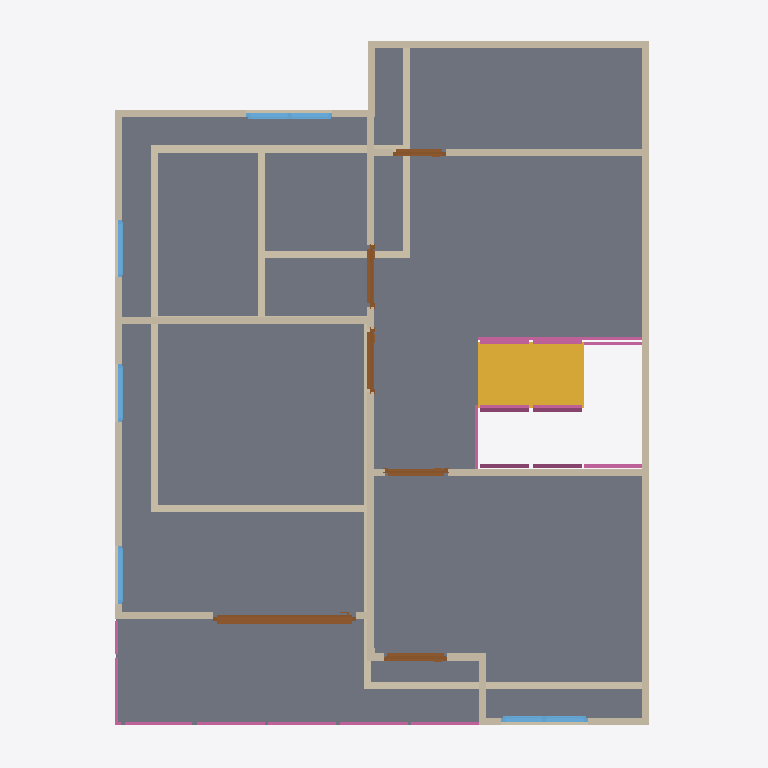
Plan cut of the same IFC building model at storey '2F' (level 3.00 m, cut at 4.40 m), seen from above with north up, elements coloured by IFC class: 27 walls (beige), 12 railings (pink), 6 doors (brown), 5 windows (light blue), 1 slab (grey), 1 stair flight (yellow). Cut surfaces are drawn darker.
Extent 10.0 m × 10.0 m × 7.1 m (x, y, z). Storeys (3): GF at 0.00 m; 2F at 3.00 m; Roof at 6.00 m. Elements (69): 29 IfcWall, 12 IfcRailing, 10 IfcDoor, 9 IfcWindow, 5 IfcSlab, 2 IfcStairFlight, 1 IfcCovering, 1 IfcRoof.

HEADER;
FILE_DESCRIPTION(('ViewDefinition[DesignTransferView]'),'2;1');
FILE_NAME('s04-activity.ifc','2026-10-06T16:56:36+08:00',(''),(''),'IfcOpenShell 0.8.5-post1','Bonsai 0.8.5-post1','Nobody');
FILE_SCHEMA(('IFC4'));
ENDSEC;
DATA;
#1=IFCPROJECT('1u0eWZfjT7P82Blc7RhKEA',$,'My Project',$,$,$,$,(#10,#22),#5);
#27=IFCSITE('0vrOcHcOT6J8nzUJla6V0R',$,'My Site',$,$,#50,$,$,$,$,$,$,$,$);
#33=IFCBUILDING('1h2r4jUqH2lfD9$Na7zWzl',$,'My Building',$,$,#56,$,$,$,$,$,$);
#39=IFCBUILDINGSTOREY('3A$ayLe850y9$09jngp5du',$,'2F',$,$,#9003,$,$,$,$);
#63=IFCBUILDINGSTOREY('0wJWa_EtXE08GUcHf3D34j',$,'GF',$,$,#79,$,$,$,$);
#12735=IFCBUILDINGSTOREY('3mN$WW92D9hwPzyhc6BCuk',$,'Roof',$,$,#12756,$,$,$,$);
#15771=IFCSLAB('02U6IzVZz6Y89uOiBgduci',$,'Slab',$,$,#15778,#15785,$,$);
#13722=IFCSTAIRFLIGHT('2ZEchnONnAAex_wPxZwKTt',$,'StairFlight',$,$,#15399,#13731,$,8,7,0.15824401378631592,0.25,.STRAIGHT.);
#6456=IFCWALL('2OczfsB_HBqh669_4lSiUY',$,'Wall',$,$,#9033,#6462,$,$);
#6306=IFCWALL('2ZwaYBCFP5Vx_TZOjYPxcj',$,'Wall',$,$,#9013,#6312,$,$);
#332=IFCWALL('38w3lz1w1FzxOTU39VR6RM',$,'Wall',$,$,#647,#338,$,$);
#6231=IFCWALL('18YjVsPmzEZO12Va3peVbt',$,'Wall',$,$,#9038,#6237,$,$);
#4874=IFCWALL('0YOErtzXX8eg0cbrEs1fgS',$,'Wall',$,$,#4930,#4880,$,$);
#307=IFCWALL('1uYx8e8w138e8997_CmIfY',$,'Wall',$,$,#318,#313,$,$);
#7372=IFCWALL('1FjAN$z95A7RBgBldK2sTa',$,'Wall',$,$,#9073,#7378,$,$);
#7509=IFCWALL('2gjL0oS_L3AfYkoh05g6Ml',$,'Wall',$,$,#9088,#7515,$,$);
#7269=IFCWALL('2xvmrrUzT1BP4V3t4KYIPy',$,'Wall',$,$,#9063,#7275,$,$);
#357=IFCWALL('1j5J2B8NH7th0G06ok1jkb',$,'Wall',$,$,#679,#363,$,$);
#7778=IFCWALL('3Hzi_SAk50ehmU3LKu1ZZG',$,'Wall',$,$,#9093,#7784,$,$);
#6281=IFCWALL('0WcTGjomrBEv8hV2TxLmpW',$,'Wall',$,$,#9053,#6287,$,$);
#9508=IFCDOOR('323pVWFzb4uwUXufEXmHuc',$,'Door',$,$,#9707,#9517,$,2.0,2.0009641647338867,$,.SLIDING_TO_RIGHT.,$);
#893=IFCWALL('32HCrBhBPDWgNS5kvJTVSz',$,'Wall',$,$,#935,#899,$,$);
#988=IFCWALL('0BvH43miLEke_azE$vcMZV',$,'Wall',$,$,#1171,#994,$,$);
#6431=IFCWALL('2$06rq7Lv2y9zsLrtij59I',$,'Wall',$,$,#9028,#6437,$,$);
#6331=IFCWALL('1cNjQ1_Kf4YuXKWpYkte7P',$,'Wall',$,$,#9018,#6337,$,$);
#7347=IFCWALL('1MVeR4HHbE$hy0L_zD$$H2',$,'Wall',$,$,#9068,#7353,$,$);
#282=IFCWALL('0bJqWNjfr9qfcrm11Wm2Cj',$,'Wall',$,$,#588,#288,$,$);
#963=IFCWALL('3W7msauaTCmfTqPX0OdIP_',$,'Wall',$,$,#1126,#969,$,$);
#382=IFCWALL('0YqYF7KxjBww7LLhPiMpjk',$,'Wall',$,$,#711,#388,$,$);
#763=IFCWALL('1lDQ_XRZT9IQNhBZuX9x5O',$,'Wall',$,$,#774,#769,$,$);
#10833=IFCWINDOW('3WA7jZVx95QudIP_bXW0iI',$,'Window',$,$,#11374,#10842,$,0.8999999761581421,1.2145684957504272,$,.DOUBLE_PANEL_VERTICAL.,$);
#11456=IFCWINDOW('0lM0AJ6fP12wqoPyfVdv50',$,'Window',$,$,#11855,#11465,$,0.8999999761581421,1.2096140384674072,$,.DOUBLE_PANEL_VERTICAL.,$);
#15846=IFCRAILING('39q$ADkYj9zucMd3yKpLYb',$,'Railing',$,'FRAMELESS_PANEL',#15933,#15855,$,.USERDEFINED.);
#9202=IFCDOOR('0phOAVqhD2CwXZduNJt5tm',$,'Door',$,$,#9384,#9210,$,2.0,0.894845724105835,$,.SINGLE_SWING_LEFT.,$);
#6973=IFCWALL('3V8JR6kTTAYRx8YqY4VAls',$,'Wall',$,$,#9048,#6979,$,$);
#6406=IFCWALL('0iNItYTmXDGfH_U9Ju2psi',$,'Wall',$,$,#9023,#6412,$,$);
#7924=IFCDOOR('32T$cXg5XBev3htFJJUONm',$,'Door',$,$,#9399,#7933,$,2.0,0.894845724105835,$,.SINGLE_SWING_RIGHT.,$);
#8508=IFCDOOR('0HOp$gGlb6kR8eQVUZmpl7',$,'Door',$,$,#8691,#8517,$,2.0,0.8842508792877197,$,.SINGLE_SWING_RIGHT.,$);
#8216=IFCDOOR('3HmEFiPdf1jBtXeapNhCVQ',$,'Door',$,$,#8399,#8225,$,2.0,0.8630608916282654,$,.SINGLE_SWING_LEFT.,$);
#16305=IFCRAILING('1CNtYTgRzETwskiJ8Xim_C',$,'Railing',$,$,#16331,#16314,$,$);
#16332=IFCRAILING('3P5j0GacvDHRvo4WBFKIiu',$,'Railing',$,$,#16357,#16345,$,$);
#15170=IFCRAILING('18OOiWauv36ug8VYk5XqXV',$,'Railing',$,'FRAMELESS_PANEL',#15315,#15179,$,.USERDEFINED.);
#15316=IFCRAILING('3h4J7P3cH8OP9j7w1NsaDw',$,'Railing',$,'FRAMELESS_PANEL',#15760,#15329,$,.USERDEFINED.);
#15677=IFCRAILING('19YSq2ktDA4vQ7TVJqjL2o',$,'Railing',$,'FRAMELESS_PANEL',#15734,#15686,$,.USERDEFINED.);
#6381=IFCWALL('1tfv$96f1BdvXl4D1dg3$4',$,'Wall',$,$,#9078,#6387,$,$);
#8800=IFCDOOR('3VzqtdgOv9_BtseGKUFtXH',$,'Door',$,$,#8998,#8809,$,2.0,0.7456682920455933,$,.SINGLE_SWING_LEFT.,$);
#7547=IFCWALL('1KVALzsYbChAx8euKLwMuN',$,'Wall',$,$,#9083,#7553,$,$);
#13369=IFCRAILING('2cl4y9B0DD78nzjp4uD8oN',$,'Railing',$,'FRAMELESS_PANEL',#13436,#13378,$,.USERDEFINED.);
#15735=IFCRAILING('3CKUr0$afFswh9iZyO8lbr',$,'Railing',$,'FRAMELESS_PANEL',#15770,#15748,$,.USERDEFINED.);
#12222=IFCWINDOW('2SYiZC3On5cf4ZFV34PEW9',$,'Window',$,$,#12395,#12231,$,0.8999999761581421,0.813860297203064,$,.SINGLE_PANEL.,$);
#12477=IFCWINDOW('3mcnSWNQjBMfxm3vqP8S69',$,'Window',$,$,#12650,#12486,$,0.8999999761581421,0.8124881982803345,$,.SINGLE_PANEL.,$);
#11937=IFCWINDOW('19bSN594n4J9iaN8DUlfYv',$,'Window',$,$,#12140,#11946,$,0.8999999761581421,0.8048197031021118,$,.SINGLE_PANEL.,$);
#7244=IFCWALL('1hMdQAFDnEQ80$yY4lRoVw',$,'Wall',$,$,#9058,#7250,$,$);
#15405=IFCRAILING('17WGJWew530PuXF_ZltjDh',$,'Railing.007',$,'FRAMELESS_PANEL',#15602,#15414,$,.USERDEFINED.);
#13294=IFCRAILING('0tjPjOi8T7Ju7VW13jrWCQ',$,'Railing',$,'FRAMELESS_PANEL',#13431,#13303,$,$);
#788=IFCWALL('2bMA9IgqP7L9dlai9qGuxq',$,'Wall',$,$,#799,#794,$,$);
#15987=IFCRAILING('03Nh969A9B4RWRmLhC2j$h',$,'Railing',$,'FRAMELESS_PANEL',#16165,#15995,$,.USERDEFINED.);
#15603=IFCRAILING('2b47kHtp9CHO1Ej99SZGq9',$,'Railing.007',$,'FRAMELESS_PANEL',#15765,#15616,$,.USERDEFINED.);
ENDSEC;
